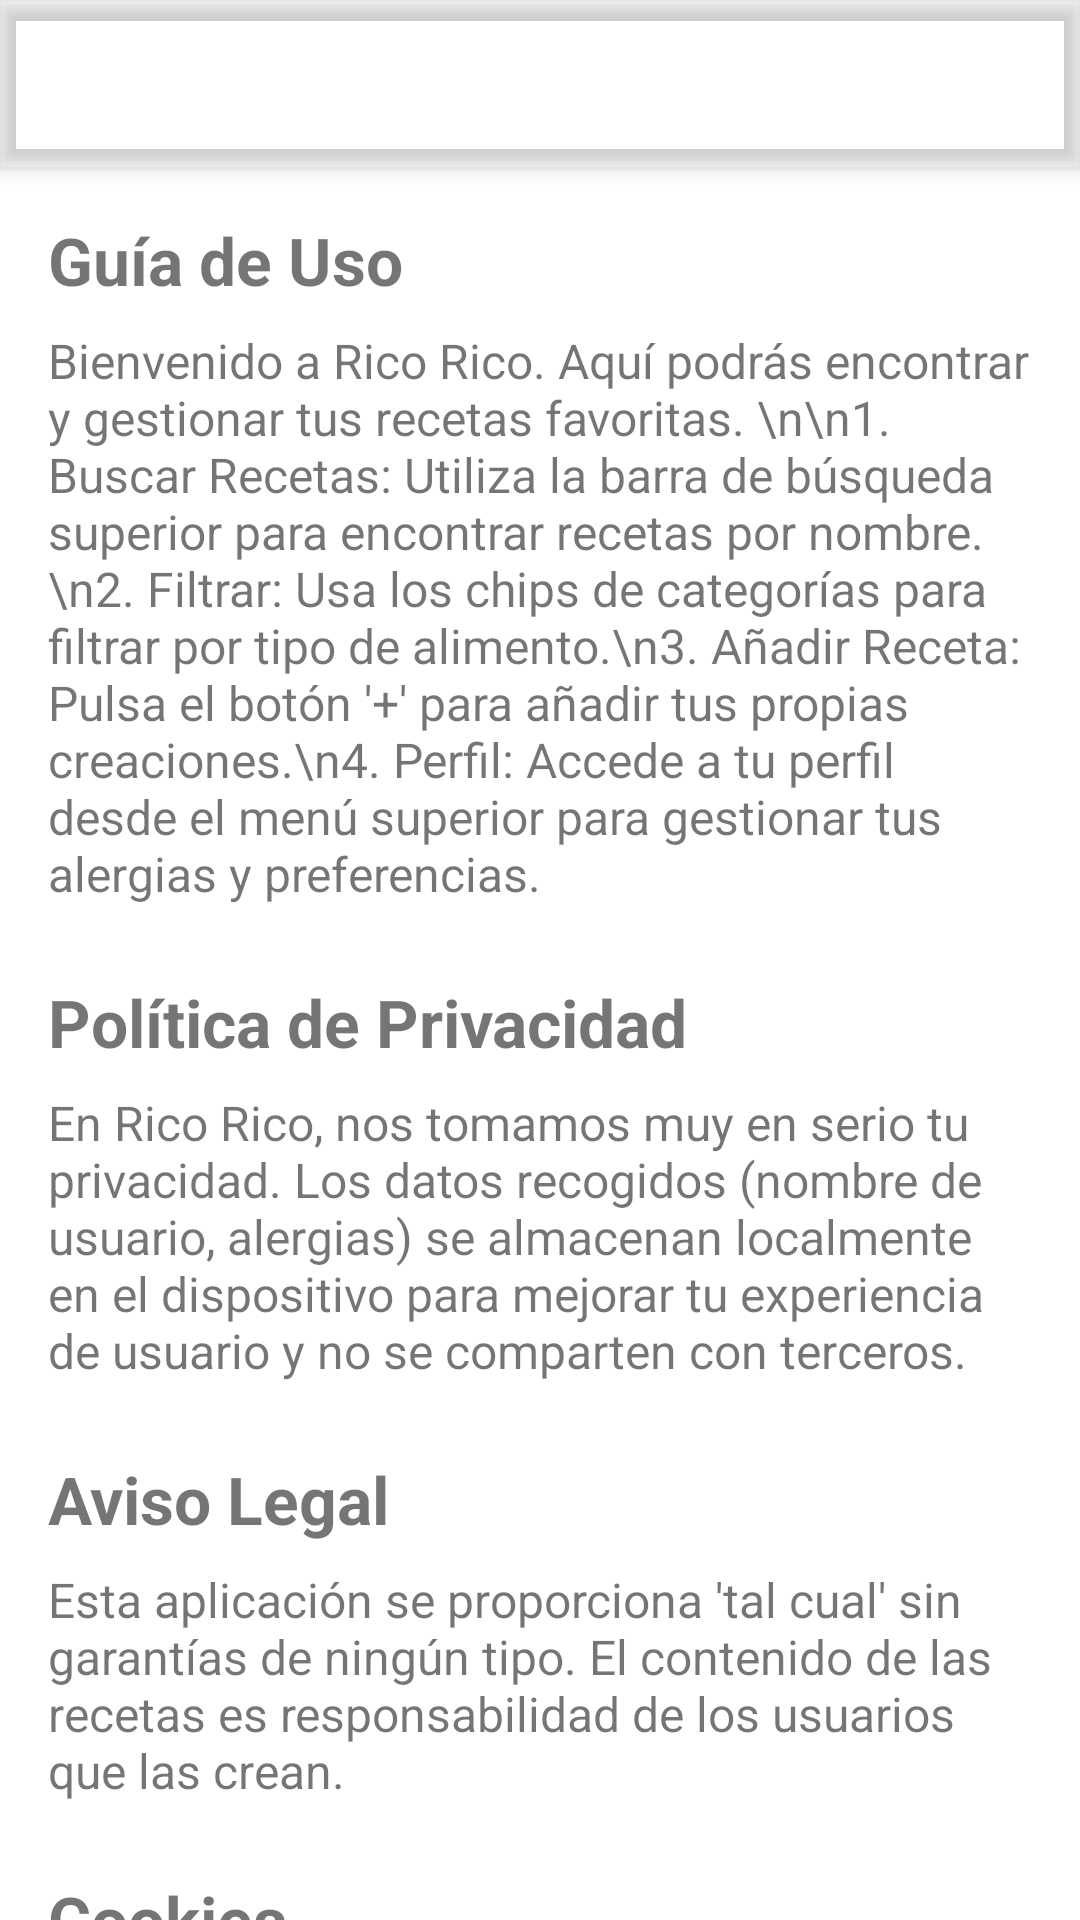

This screen was rendered from an Android layout file. Write that file and the resources it references.
<!-- AndroidManifest.xml: application theme Theme.RecetasApp -->
<!-- res/layout/activity_app_info.xml -->
<?xml version="1.0" encoding="utf-8"?>
<androidx.coordinatorlayout.widget.CoordinatorLayout xmlns:android="http://schemas.android.com/apk/res/android"
    xmlns:app="http://schemas.android.com/apk/res-auto"
    xmlns:tools="http://schemas.android.com/tools"
    android:layout_width="match_parent"
    android:layout_height="match_parent"
    android:background="@color/primaryColor"
    android:fitsSystemWindows="true"
    tools:context=".ui.AppInfoActivity">

    <com.google.android.material.appbar.AppBarLayout
        android:layout_width="match_parent"
        android:layout_height="wrap_content"
        android:fitsSystemWindows="true"
        android:theme="@style/Theme.RecetasApp.AppBarOverlay">

        <androidx.appcompat.widget.Toolbar
            android:id="@+id/toolbar"
            android:layout_width="match_parent"
            android:layout_height="?attr/actionBarSize"
            android:background="?attr/colorPrimary"
            app:navigationIcon="?attr/homeAsUpIndicator"
            app:popupTheme="@style/Theme.RecetasApp.PopupOverlay" />

    </com.google.android.material.appbar.AppBarLayout>

    <androidx.core.widget.NestedScrollView
        android:layout_width="match_parent"
        android:layout_height="match_parent"
        app:layout_behavior="@string/appbar_scrolling_view_behavior">

        <LinearLayout
            android:layout_width="match_parent"
            android:layout_height="wrap_content"
            android:orientation="vertical"
            android:padding="16dp">

            <TextView
                android:layout_width="match_parent"
                android:layout_height="wrap_content"
                android:text="Guía de Uso"
                android:textSize="22sp"
                android:textStyle="bold"
                android:textColor="@color/bienvenido"
                android:layout_marginBottom="8dp"/>

            <TextView
                android:layout_width="match_parent"
                android:layout_height="wrap_content"
                android:text="Bienvenido a Rico Rico. Aquí podrás encontrar y gestionar tus recetas favoritas. \n\n1. Buscar Recetas: Utiliza la barra de búsqueda superior para encontrar recetas por nombre.\n2. Filtrar: Usa los chips de categorías para filtrar por tipo de alimento.\n3. Añadir Receta: Pulsa el botón '+' para añadir tus propias creaciones.\n4. Perfil: Accede a tu perfil desde el menú superior para gestionar tus alergias y preferencias."
                android:textSize="16sp"
                android:textColor="@color/bienvenido"
                android:layout_marginBottom="24dp"/>

            <TextView
                android:layout_width="match_parent"
                android:layout_height="wrap_content"
                android:text="Política de Privacidad"
                android:textSize="22sp"
                android:textStyle="bold"
                android:textColor="@color/bienvenido"
                android:layout_marginBottom="8dp"/>

            <TextView
                android:layout_width="match_parent"
                android:layout_height="wrap_content"
                android:text="En Rico Rico, nos tomamos muy en serio tu privacidad. Los datos recogidos (nombre de usuario, alergias) se almacenan localmente en el dispositivo para mejorar tu experiencia de usuario y no se comparten con terceros."
                android:textSize="16sp"
                android:textColor="@color/bienvenido"
                android:layout_marginBottom="24dp"/>

            <TextView
                android:layout_width="match_parent"
                android:layout_height="wrap_content"
                android:text="Aviso Legal"
                android:textSize="22sp"
                android:textStyle="bold"
                android:textColor="@color/bienvenido"
                android:layout_marginBottom="8dp"/>

            <TextView
                android:layout_width="match_parent"
                android:layout_height="wrap_content"
                android:text="Esta aplicación se proporciona 'tal cual' sin garantías de ningún tipo. El contenido de las recetas es responsabilidad de los usuarios que las crean."
                android:textSize="16sp"
                android:textColor="@color/bienvenido"
                android:layout_marginBottom="24dp"/>

            <TextView
                android:layout_width="match_parent"
                android:layout_height="wrap_content"
                android:text="Cookies"
                android:textSize="22sp"
                android:textStyle="bold"
                android:textColor="@color/bienvenido"
                android:layout_marginBottom="8dp"/>

            <TextView
                android:layout_width="match_parent"
                android:layout_height="wrap_content"
                android:text="No utilizamos cookies de seguimiento de terceros. Solo utilizamos almacenamiento local para mantener tu sesión activa y tus preferencias de filtrado."
                android:textSize="16sp"
                android:textColor="@color/bienvenido"
                android:layout_marginBottom="24dp"/>

        </LinearLayout>
    </androidx.core.widget.NestedScrollView>

</androidx.coordinatorlayout.widget.CoordinatorLayout>
<!-- resources referenced by this layout -->
<resources>
  <style name="Theme.RecetasApp.AppBarOverlay" parent="ThemeOverlay.AppCompat.Dark.ActionBar" />
  <style name="Theme.RecetasApp.PopupOverlay" parent="ThemeOverlay.AppCompat.Light" />
  <style name="Theme.RecetasApp" parent="Theme.MaterialComponents.DayNight.NoActionBar">
          
          <item name="colorPrimary">@color/secondaryColor</item>
          <item name="colorPrimaryVariant">@color/secondaryColor</item>
          <item name="colorOnPrimary">@color/black</item>
          
          <item name="colorSecondary">@color/verdePrimarioSombra</item>
          <item name="colorSecondaryVariant">@color/verdePrimarioSombra</item>
          <item name="colorOnSecondary">@color/white</item>
          
          <item name="android:statusBarColor">?attr/colorPrimaryVariant</item>
  
          
          <item name="android:windowBackground">@color/primaryColor</item>
          
      </style>
  <color name="black">#FF000000</color>
  <color name="verdePrimarioSombra">#75BC0B</color>
  <color name="white">#FFFFFFFF</color>
</resources>
